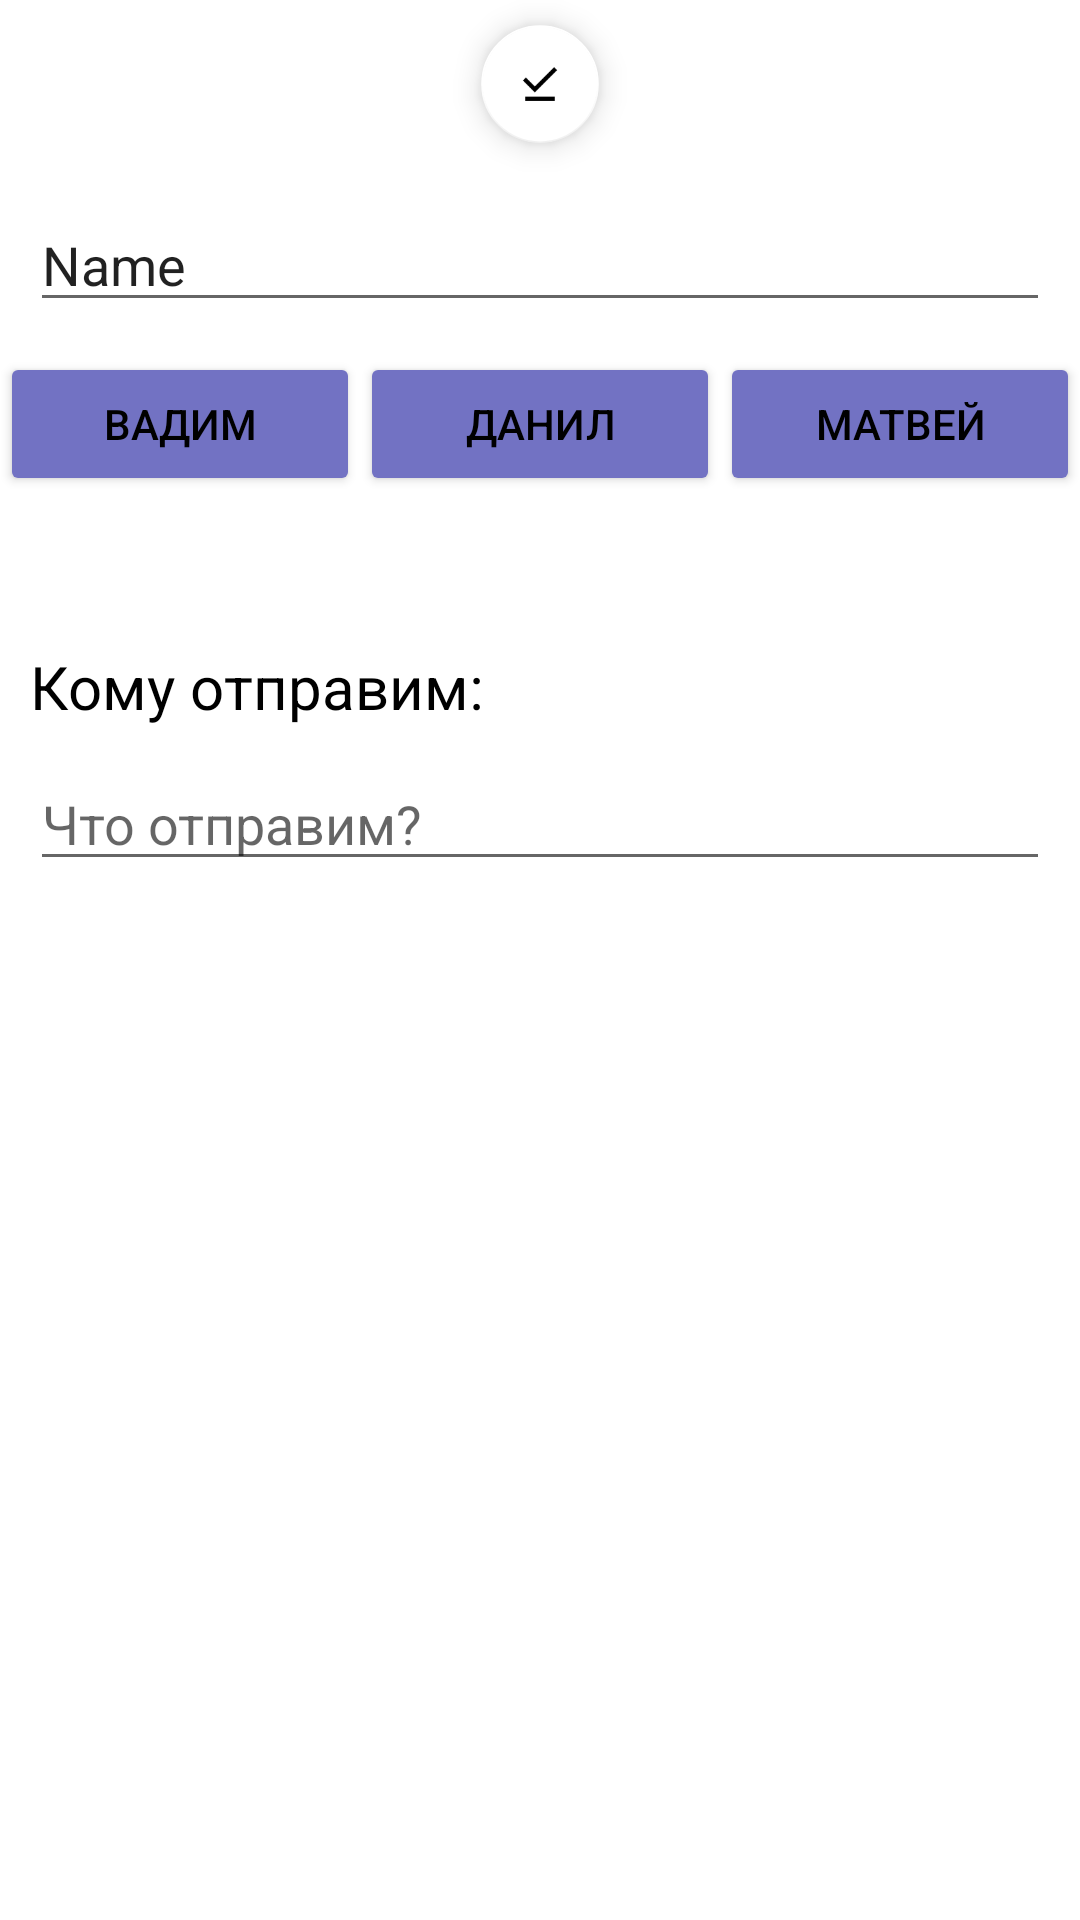

Here is an Android app screen rendered from its layout file. Give the layout XML and the strings, colors and styles it references.
<!-- AndroidManifest.xml: application theme Theme.MyApplication -->
<!-- res/layout/fragment_add_new_chat.xml -->
<?xml version="1.0" encoding="utf-8"?>
<FrameLayout xmlns:android="http://schemas.android.com/apk/res/android"
    xmlns:app="http://schemas.android.com/apk/res-auto"
    xmlns:tools="http://schemas.android.com/tools"
    android:layout_width="match_parent"
    android:layout_height="match_parent"
    android:layout_margin="10dp"
    tools:context=".AddNewChatFragment">

    <LinearLayout
        android:layout_width="match_parent"
        android:layout_height="match_parent"
        android:orientation="vertical">

        <com.google.android.material.floatingactionbutton.FloatingActionButton
            android:id="@+id/toSendButton"
            android:layout_width="match_parent"
            android:layout_height="wrap_content"
            android:layout_gravity="center"
            android:clickable="true"
            android:scaleX="0.7"
            android:scaleY="0.7"
            android:src="@drawable/baseline_download_done_24"
            app:backgroundTint="@color/white" />

        <EditText
            android:id="@+id/editTextText2"
            android:layout_width="match_parent"
            android:layout_height="wrap_content"
            android:layout_margin="10dp"
            android:ems="10"
            android:inputType="text"
            android:text="Name" />

        <LinearLayout
            android:layout_width="match_parent"
            android:layout_height="wrap_content"
            android:orientation="horizontal">

            <Button
                android:id="@+id/button"
                android:layout_width="wrap_content"
                android:layout_height="wrap_content"
                android:layout_weight="1"
                android:backgroundTint="@color/wow_color"
                android:text="Вадим" />

            <Button
                android:id="@+id/button2"
                android:layout_width="wrap_content"
                android:layout_height="wrap_content"
                android:layout_weight="1"
                android:backgroundTint="@color/wow_color"
                android:text="ДАНИл" />

            <Button
                android:id="@+id/button3"
                android:layout_width="wrap_content"
                android:layout_height="wrap_content"
                android:layout_weight="1"
                android:backgroundTint="@color/wow_color"
                android:text="матвей" />
        </LinearLayout>

        <TextView
            android:id="@+id/WhoGetText"
            android:layout_width="match_parent"
            android:layout_height="wrap_content"
            android:layout_marginStart="10dp"
            android:layout_marginTop="50dp"
            android:layout_marginEnd="10dp"
            android:text="Кому отправим:"
            android:textSize="20sp" />

        <EditText
            android:id="@+id/MessageText"
            android:layout_width="match_parent"
            android:layout_height="wrap_content"
            android:layout_margin="10dp"
            android:ems="10"
            android:gravity="start|top"
            android:hint="Что отправим?"
            android:inputType="textMultiLine" />
    </LinearLayout>
</FrameLayout>
<!-- resources referenced by this layout -->
<resources>
  <color name="white">#FFFFFFFF</color>
  <color name="wow_color">#7272C3</color>
  <!-- drawable baseline_download_done_24 (drawable) -->
  <vector android:height="24dp" android:tint="#5C96C6"
      android:viewportHeight="24" android:viewportWidth="24"
      android:width="24dp" xmlns:android="http://schemas.android.com/apk/res/android">
      <path android:fillColor="@android:color/white" android:pathData="M20.13,5.41l-1.41,-1.41l-9.19,9.19l-4.25,-4.24l-1.41,1.41l5.66,5.66z"/>
      <path android:fillColor="@android:color/white" android:pathData="M5,18h14v2h-14z"/>
  </vector>
  <style name="Theme.MyApplication" parent="Base.Theme.MyApplication">
          <item name="android:windowBackground">@color/default_color</item>
          <item name="colorPrimary">@color/black</item>
          <item name="colorPrimaryVariant">@color/black</item>
          <item name="windowActionBar">true</item>
          <item name="windowNoTitle">false</item>
          <item name="bottomSheetDialogTheme">@style/AppBottomSheetDialogTheme</item>
          <item name="actionModeStyle">@style/MyActionModeStyle</item>
      </style>
  <style name="Base.Theme.MyApplication" parent="Theme.MaterialComponents.Light.DarkActionBar">
          
          
          <item name="android:textColor">@color/black</item>
          <item name="colorPrimary">@color/black</item>
          <item name="windowActionBar">false</item>
          <item name="colorPrimaryVariant">@color/black</item>
          <item name="android:windowBackground">@color/white</item>
          <item name="android:statusBarColor">@color/default_color_plus_dark</item>
          <item name="bottomSheetDialogTheme">@style/AppBottomSheetDialogTheme</item>
          <item name="actionModeStyle">@style/MyActionModeStyle</item>
  
      </style>
  <color name="black">#FF000000</color>
  <style name="AppBottomSheetDialogTheme" parent="Theme.Design.Light.BottomSheetDialog">
          <item name="bottomSheetStyle">@style/AppModalStyle</item>
  
      </style>
  <style name="MyActionModeStyle" parent="@style/Widget.AppCompat.ActionMode">
          <item name="android:background">@color/default_color_plus_dark</item>
          <item name="android:backgroundTint">@color/default_color_plus_dark</item>
      </style>
  <style name="AppModalStyle" parent="Widget.Design.BottomSheet.Modal">
          <item name="android:background">@drawable/rounded_corners_for_dialog</item>
      </style>
  <!-- drawable rounded_corners_for_dialog (drawable) -->
  <?xml version="1.0" encoding="utf-8"?>
  <shape xmlns:android="http://schemas.android.com/apk/res/android"
      android:shape="rectangle">
  
      <solid android:color="#A2A1A1"/>
  
  
      <corners android:topLeftRadius="16dp"
          android:topRightRadius="16dp"/>
      <padding android:left="10dp"
          android:right="10dp"/>
  
  </shape>
</resources>
